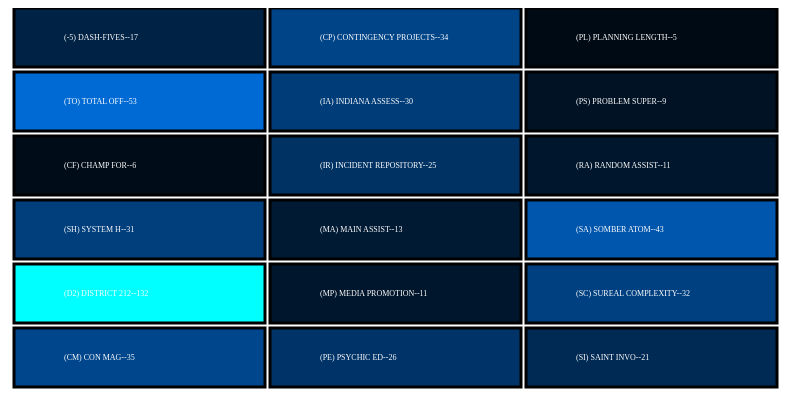
D3 v4 page, settled after 480 driven frames (8 s of simulated time); the page loaded 1 data file(s).



var w = 960
var h = (w*.80)
var margin = 5
var padding = 50

var gheight = (w/15)
var gwidth = (gheight*4)


		// Get the data
		d3.csv("grid.csv", function(error, data) {

      data.forEach(function(d) {
          if (error) throw error;
                  d.abv = d.abv;
                  d.id = d.id;
                  d.num = +d.num;
              });
console.log(data)

var maximum = d3.max(data, function(d) { return d.num; });
        console.log("max is " + maximum);

console.log(maximum)

var svg = d3.select("body")
            .append("svg")
            .attr("width", w)
            .attr("height", h);

var sortBars = function() {

        svg.selectAll("rect")
               .sort(function(a, b) {
                     return d3.ascending(a.num, b.num);
                   })
                 .transition()

               .duration(1000)
            .attr("x", function (d,i)
                     {if (i <6) {return padding} else if (i<12) {return padding+gwidth} else {return padding +(gwidth*2)} })
           		.attr("y", function(d,i)
                     {if (i<6) {return (i*gheight)} else if (i<12) {return ((i-6)*gheight) } else {return ((i-12)*gheight)}})
              .style("fill", function (d) {return d3.rgb(0,(4*d.num),0)})


              svg.selectAll ("text")
              .sort(function(a, b) {
                    return d3.ascending(a.num, b.num);
                  })
                  .transition()

                  .duration(1000)

                  .attr("x", function (d,i)
                        {if (i <6) {return padding} else if (i<12) {return padding+gwidth} else {return padding +(gwidth*2)} })
                  .attr("y", function(d,i)
                        {if (i<6) {return (i*gheight)} else if (i<12) {return ((i-6)*gheight) } else {return ((i-12)*gheight)}})
                      }

svg.selectAll (".bar")
    .data(data)
    .enter()
    .append("rect")
    .attr("class", "bar")
		.attr("width", gwidth - margin)
		.attr("height", gheight - margin)
		.attr("x", function (d,i)
          {if (i <6) {return padding} else if (i<12) {return padding+gwidth} else {return padding +(gwidth*2)} })
		.attr("y", function(d,i)
          {if (i<6) {return (i*gheight)} else if (i<12) {return ((i-6)*gheight) } else {return ((i-12)*gheight)}})
		.style("fill", function (d) {return d3.rgb(0,(2*d.num),(4*d.num))})
    .style("stroke", "black")
    .style("stroke-width", "3px")
    .on("mouseover", function(d) {d3.select(this)
         .style("fill", "red")})
    .on("mouseout", function(d) {d3.select(this)
        .style("fill", function (d) {return d3.rgb(0,(2*d.num),(4*d.num))})})

    .on("click", function() {
             sortBars();
     });


svg.selectAll ("text")
		.data(data)
		.enter()
		.append("text")
		.attr("width", gwidth + margin)
	.attr("height", gheight - margin)
	.attr("x", function (d,i)
        {if (i <6) {return padding} else if (i<12) {return padding+gwidth} else {return padding +(gwidth*2)} })
	.attr("y", function(d,i)
        {if (i<6) {return (i*gheight)} else if (i<12) {return ((i-6)*gheight) } else {return ((i-12)*gheight)}})
  .attr("dy",(gheight/2))
  .attr("dx", padding)
	.text(function(d) { return "(" +d.abv+")"+ " " + d.id + "--" +d.num ; })
  .attr("font-size", function (d) {return gheight/8})
  .attr("fill", "white");

	});


### data: grid.csv
abv, id, num
-5, DASH-FIVES, 17
TO, TOTAL OFF, 53
CF, CHAMP FOR, 6
SH, SYSTEM H, 31
D2, DISTRICT 212, 132
CM, CON MAG, 35
CP, CONTINGENCY PROJECTS, 34
IA, INDIANA ASSESS, 30
IR, INCIDENT REPOSITORY, 25
MA, MAIN ASSIST, 13
MP, MEDIA PROMOTION, 11
PE, PSYCHIC ED, 26
PL, PLANNING LENGTH, 5
PS, PROBLEM SUPER, 9
RA, RANDOM ASSIST, 11
SA, SOMBER ATOM, 43
SC, SUREAL COMPLEXITY, 32
SI, SAINT INVO, 21